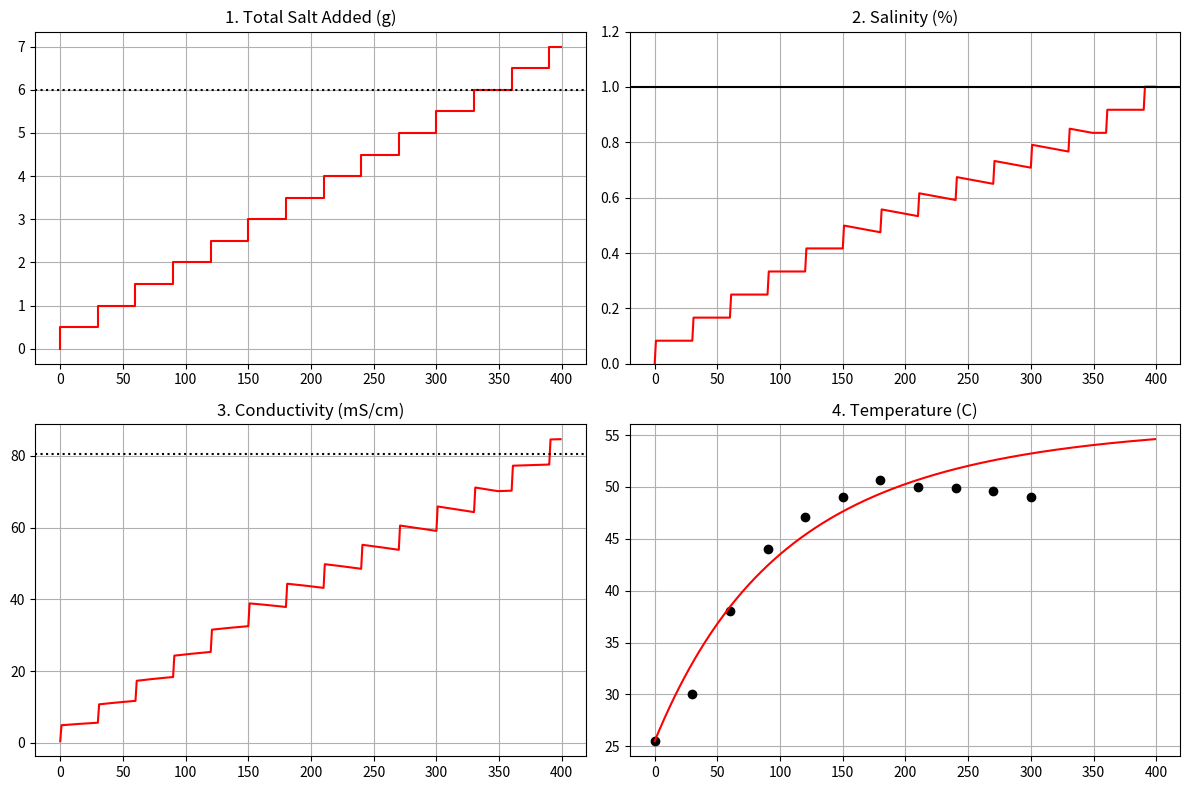

Here is the Python script that generated this plot:
import numpy as np
import matplotlib.pyplot as plt

# ==========================================
# 1. データの入力とフィッティング (a と B を求める)
# ==========================================
# 画像から読み取った実測値 (50℃)
x_data = np.array([0, 1/6, 2/6, 3/6, 4/6, 5/6, 6/6])
y_data = np.array([0.259, 3.18, 5.34, 7.39, 9.43, 11.6, 13.9])

# 最小二乗法で50℃の傾きと切片を出す
a_50, b_50 = np.polyfit(x_data, y_data, 1)

# 25℃基準の係数に変換 (1.5で割る)
a_fit = a_50 / 1.5
b_fit = b_50 / 1.5

print(f"決定した係数: a={a_fit:.4f}, b={b_fit:.4f}")

# ==========================================
# 2. シミュレーションの設定
# ==========================================
Qin = 0.2932; k_env = 0.0096; k_loss = 0.0017; k_absorb = 0.0102
T_room = 25.5; target_S = 6.0; total_weight = 600.0
target_C = (a_fit * target_S + b_fit) * (1.0 + 0.02 * (50.7 - 25.5))

dt = 1.0; steps = 400; times = np.arange(steps)
S_added = np.zeros(steps); S_liquid = np.zeros(steps)
Tw_arr = np.zeros(steps); C_arr = np.zeros(steps)

# 実測温度
t_real = np.array([0, 30, 60, 90, 120, 150, 180, 210, 240, 270, 300])
T_real = np.array([25.5, 30.0, 38.0, 44.0, 47.1, 49.0, 50.7, 50.0, 49.9, 49.6, 49.0])

# ==========================================
# 3. メインループ (30秒ごとのPID)
# ==========================================
Tw = 25.5; Tp = 25.5; S_total = 0.0; S_liq = 0.0; err_sum = 0.0

for i in range(steps):
    # 外乱：ポテトの吸塩 (150秒〜)
    if 150 < i < 350: S_liq -= 0.005 
    
    # 温度と伝導率の計算
    Tw_arr[i] = Tw
    C = (a_fit * S_liq + b_fit) * (1.0 + 0.02 * (Tw - 25.5))
    C_arr[i] = C
    S_added[i] = S_total
    S_liquid[i] = S_liq

    # 30秒ごとのPID
    if i % 30 == 0:
        err = target_C - C
        err_sum += err * 30
        u = 0.6 * err + 0.02 * err_sum
        u = np.clip(u, 0, 0.5) # 0.5g制限
        S_total += u; S_liq += u

    # 物理更新
    Tw += (Qin - k_env*(Tw-T_room) - k_loss*(Tw-Tp)) * dt
    Tp += (k_absorb*(Tw-Tp)) * dt

# ==========================================
# 4. 2x2 グラフ表示
# ==========================================
fig, ax = plt.subplots(2, 2, figsize=(12, 8))

# 投入量
ax[0,0].step(times, S_added, 'r'); ax[0,0].set_title("1. Total Salt Added (g)")
ax[0,0].axhline(6, color='k', ls=':'); ax[0,0].grid(True)

# 濃度 (%)
ax[0,1].plot(times, (S_liquid/total_weight)*100, 'r')
ax[0,1].axhline(1.0, color='k', ls='-'); ax[0,1].set_title("2. Salinity (%)")
ax[0,1].grid(True); ax[0,1].set_ylim(0, 1.2)

# 伝導率
ax[1,0].plot(times, C_arr, 'r'); ax[1,0].set_title("3. Conductivity (mS/cm)")
ax[1,0].axhline(target_C, color='k', ls=':'); ax[1,0].grid(True)

# 温度
ax[1,1].plot(t_real, T_real, 'ko'); ax[1,1].plot(times, Tw_arr, 'r')
ax[1,1].set_title("4. Temperature (C)"); ax[1,1].grid(True)

plt.tight_layout(); plt.show()
